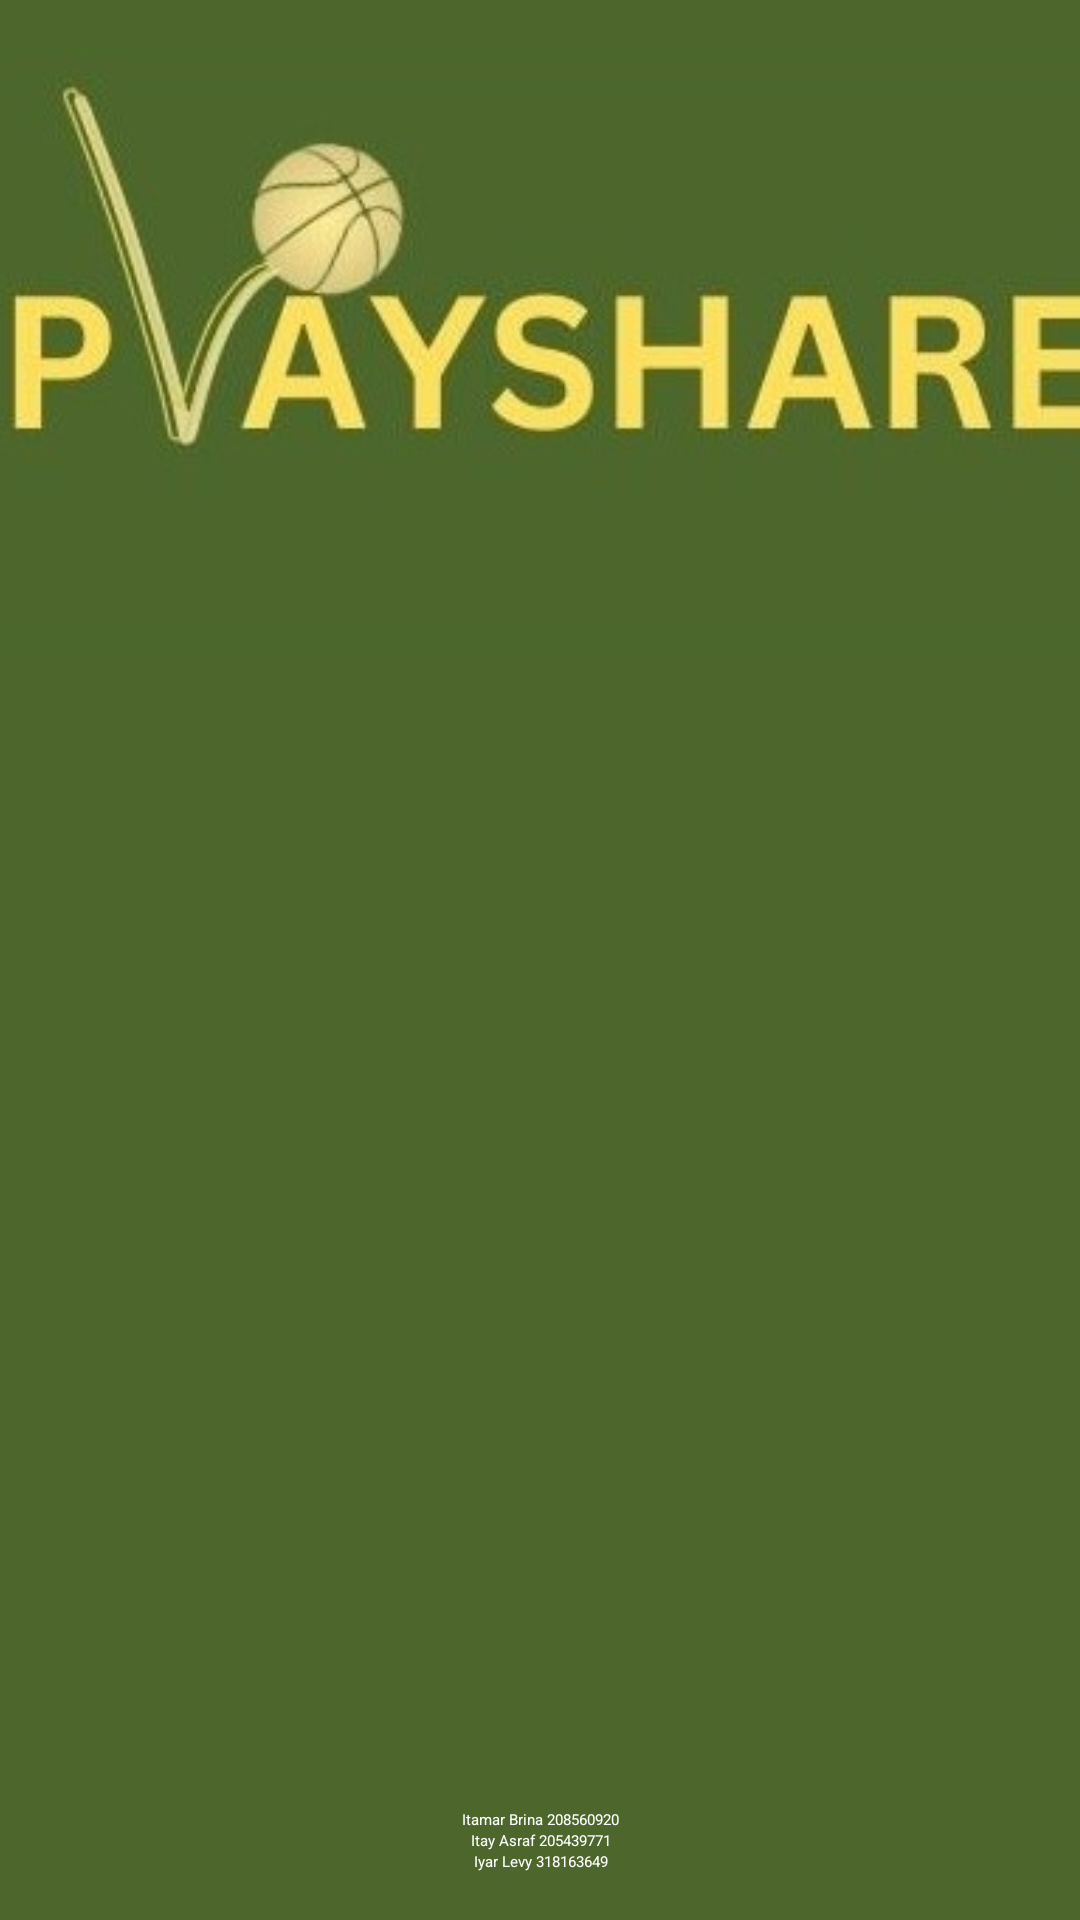

This screen was rendered from an Android layout file. Write that file and the resources it references.
<!-- AndroidManifest.xml: activity theme Theme.AppCompat.Starting -->
<!-- res/layout/splash_screen.xml -->
<?xml version="1.0" encoding="utf-8"?>
<LinearLayout xmlns:android="http://schemas.android.com/apk/res/android"
    xmlns:tools="http://schemas.android.com/tools"
    android:layout_width="match_parent"
    android:layout_height="match_parent"
    android:gravity="center_horizontal|center_vertical"
    android:orientation="vertical"
    android:background="@color/colorPrimary"
    tools:context=".SplashScreenActivity">

    <ImageView
        android:layout_marginTop="@dimen/margin_regular_xlarge"
        android:id="@+id/splash_icon"
        android:layout_width="match_parent"
        android:layout_height="200dp"
        android:layout_gravity="center"
        android:contentDescription="@string/app_logo"
        android:scaleType="centerCrop"
        android:src="@drawable/fulllogo" />


    <ProgressBar
        android:id="@+id/progressBar"
        android:layout_weight="2"
        style="?android:attr/progressBarStyle"
        android:progressTint="#FFDE59"
        android:layout_width="100dp"
        android:layout_height="0dp"
        android:indeterminateTint="#FFDE59"
        />

    <TextView
        android:id="@+id/itamar"
        android:layout_width="match_parent"
        android:layout_height="wrap_content"
        android:gravity="center"
        android:textColor="@color/colorOnPrimary"
        android:text="@string/itamar_string" />

    <TextView
        android:id="@+id/itay"
        android:layout_width="match_parent"
        android:layout_height="wrap_content"
        android:gravity="center"
        android:textColor="@color/colorOnPrimary"
        android:text="@string/itay_string" />

    <TextView
        android:id="@+id/iyar"
        android:layout_width="match_parent"
        android:layout_height="wrap_content"
        android:gravity="center"
        android:text="@string/iyar_string"
        android:layout_marginBottom="@dimen/margin_regular_xlarge"
        android:textColor="@color/colorOnPrimary" />
</LinearLayout>
<!-- resources referenced by this layout -->
<resources>
  <color name="colorOnPrimary">#ffffff</color>
  <color name="colorPrimary">#4c662b</color>
  <dimen name="margin_regular_xlarge">16dp</dimen>
  <!-- drawable fulllogo: jpg bitmap (drawable-nodpi, 15380 bytes) -->
  <string name="app_logo">App Logo</string>
  <string name="itamar_string"> Itamar Brina 208560920</string>
  <string name="itay_string"> Itay Asraf 205439771</string>
  <string name="iyar_string"> Iyar Levy 318163649</string>
  <style name="Theme.AppCompat.Starting" parent="Theme.SplashScreen">
          <item name="windowSplashScreenBackground">@color/black</item>
          <item name="postSplashScreenTheme">@style/Theme.AnimatedSplashScreen</item>
          <item name="windowSplashScreenAnimatedIcon">@drawable/ic_launcher_foreground</item>
      </style>
  <color name="black">#FF000000</color>
  <style name="Theme.AnimatedSplashScreen" parent="Theme.SplashScreen" />
  <!-- drawable ic_launcher_foreground: webp bitmap (mipmap-hdpi, 5750 bytes) -->
</resources>
